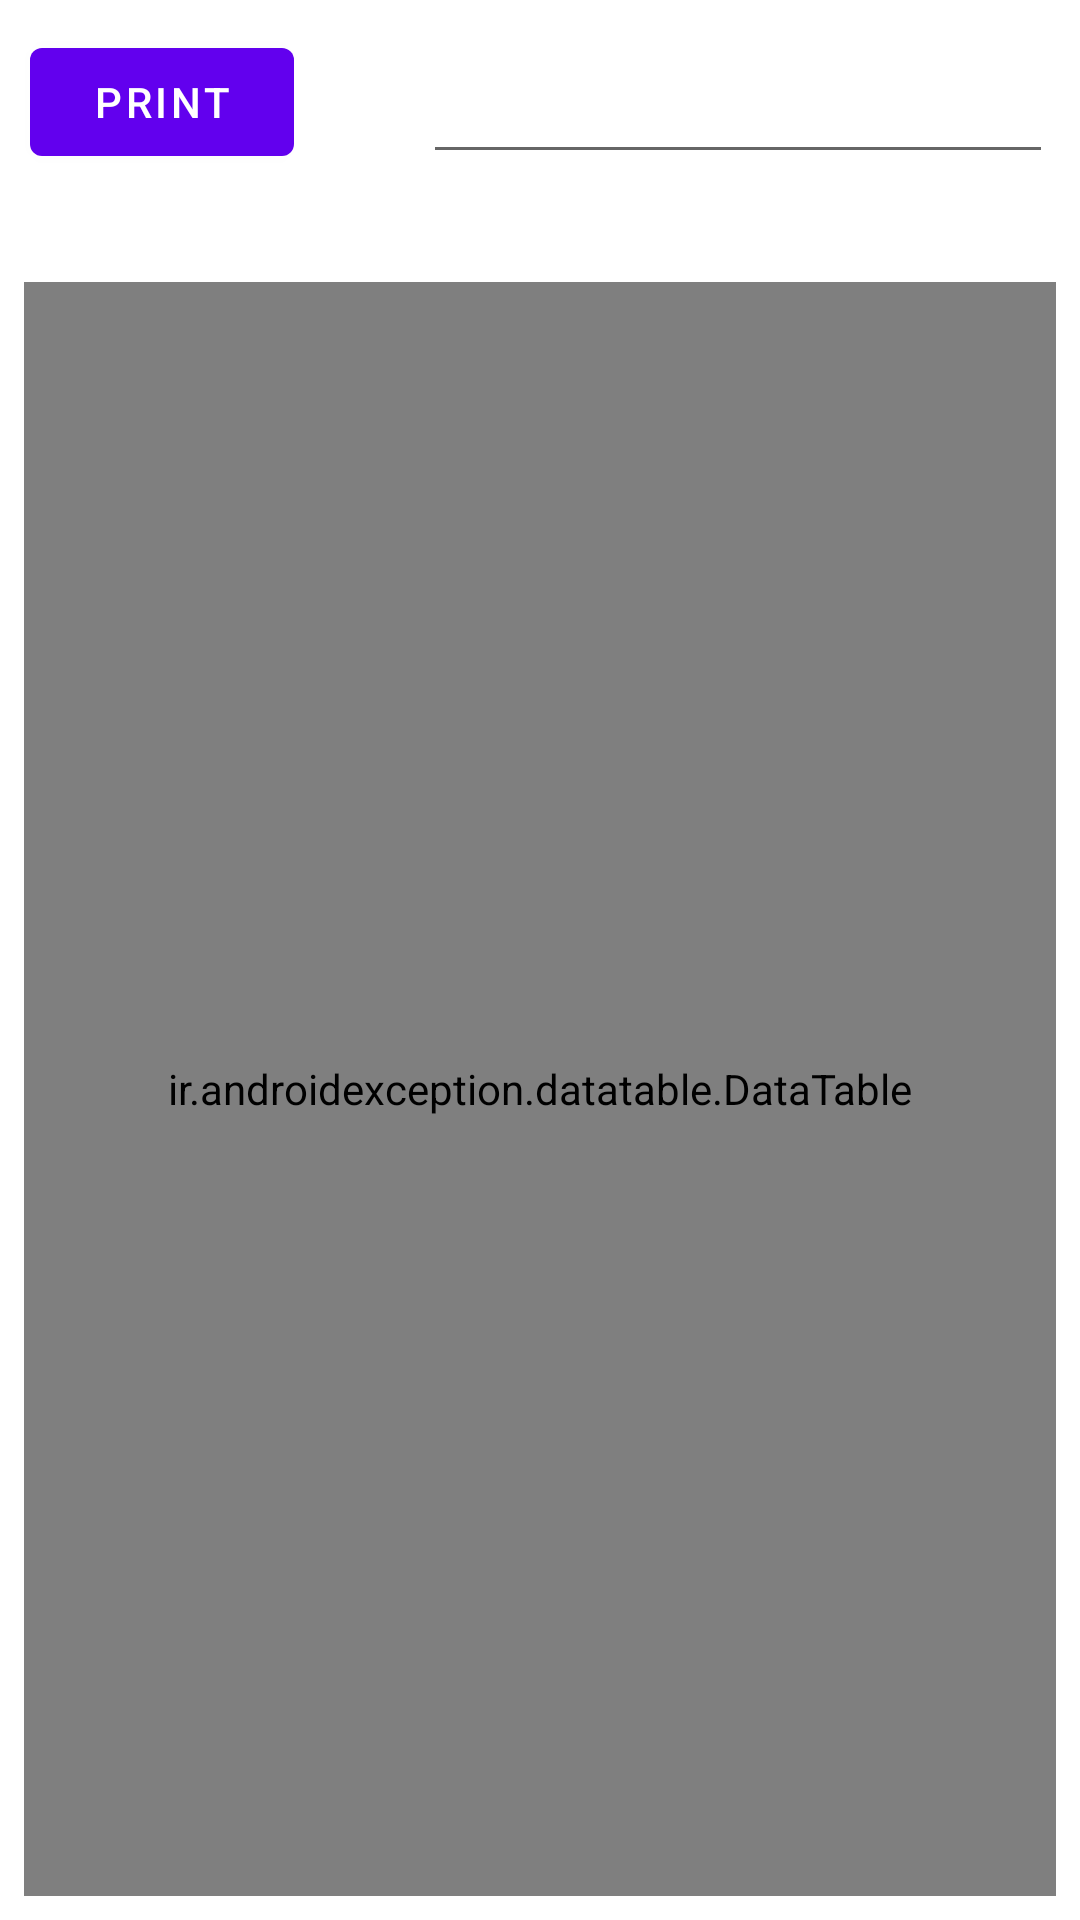

Produce the Android XML layout that renders to this screen, including the resource entries it uses.
<!-- AndroidManifest.xml: application theme Theme.INVENTORY -->
<!-- res/layout/activity_print_old_pdfsql.xml -->
<?xml version="1.0" encoding="utf-8"?>
<RelativeLayout xmlns:android="http://schemas.android.com/apk/res/android"
    xmlns:app="http://schemas.android.com/apk/res-auto"
    xmlns:tools="http://schemas.android.com/tools"
    android:layout_width="match_parent"
    android:layout_height="match_parent"
    tools:context=".PrintOldPDFSQL">

        <EditText
            android:id="@+id/oldPrintEditText"
            android:layout_width="wrap_content"
            android:layout_height="wrap_content"
            android:layout_alignBottom="@+id/oldPrintBtn"
            android:layout_marginStart="33dp"
            android:layout_toEndOf="@+id/oldPrintBtn"
            android:ems="10"
            android:importantForAutofill="no"
            android:inputType="number"
            app:layout_constraintEnd_toStartOf="@+id/oldPrintBtn"
            app:layout_constraintStart_toStartOf="parent"
            app:layout_constraintTop_toTopOf="@+id/oldPrintBtn"
            android:layout_marginLeft="33dp" />

        <Button
            android:id="@+id/oldPrintBtn"
            android:layout_width="wrap_content"
            android:layout_height="wrap_content"
            android:layout_margin="10dp"
            android:text="Print"
            tools:layout_editor_absoluteX="261dp"
            tools:layout_editor_absoluteY="20dp" />

        <ir.androidexception.datatable.DataTable
            android:id="@+id/data_table"
            android:layout_width="403dp"
            android:layout_height="630dp"
            android:layout_below="@+id/oldPrintEditText"
            android:layout_marginStart="8dp"
            android:layout_marginTop="36dp"
            android:layout_marginEnd="8dp"
            android:layout_marginBottom="8dp"
            app:corner_radius="8dp"
            app:direction="ltr"
            app:header_background_color="#fff"
            app:header_gravity="center"
            app:header_horizontal_padding="0dp"
            app:header_text_color="#000"
            app:header_text_size="4sp"
            app:header_vertical_padding="16dp"
            app:persian_number="false"
            app:row_background_color="#fff"
            app:row_gravity="center"
            app:row_text_color="#000"
            app:row_text_size="4sp"
            app:row_vertical_padding="16dp"
            app:shadow="8dp" />

</RelativeLayout>
<!-- resources referenced by this layout -->
<resources>
  <style name="Theme.INVENTORY" parent="Theme.MaterialComponents.DayNight.DarkActionBar">
          
          <item name="colorPrimary">@color/purple_500</item>
          <item name="colorPrimaryVariant">@color/purple_700</item>
          <item name="colorOnPrimary">@color/white</item>
          
          <item name="colorSecondary">@color/teal_200</item>
          <item name="colorSecondaryVariant">@color/teal_700</item>
          <item name="colorOnSecondary">@color/black</item>
          
          <item name="android:statusBarColor" tools:targetApi="l">?attr/colorPrimaryVariant</item>
          
      </style>
  <!-- not gathered from this repository: default colours our renderer supplied (Android Studio template values) -->
  <color name="purple_500">#FF6200EE</color>
  <color name="purple_700">#FF3700B3</color>
  <color name="teal_200">#FF03DAC5</color>
  <color name="teal_700">#FF018786</color>
  <color name="black">#FF000000</color>
  <color name="white">#FFFFFFFF</color>
</resources>
